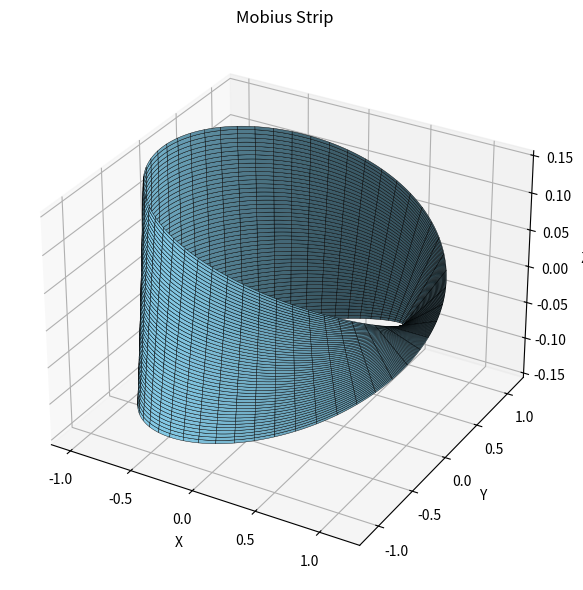

Python code for this plot:
"""
Mobius Strip Modeling Assignment - Karkhana.io
Author: [Your Name]
Description: This script models a Mobius strip using parametric equations,
generates a 3D mesh, and computes the surface area and edge length numerically.
"""

import numpy as np
import matplotlib.pyplot as plt
from mpl_toolkits.mplot3d import Axes3D

class MobiusStrip:
    def __init__(self, R=1.0, w=0.3, n=200):
        """
        Initialize Mobius strip parameters.

        Args:
            R (float): Radius from the center to the strip center.
            w (float): Width of the strip.
            n (int): Resolution (number of points per axis).
        """
        self.R = R
        self.w = w
        self.n = n

        # Create mesh grid for parameters u and v
        self.u = np.linspace(0, 2 * np.pi, n)
        self.v = np.linspace(-w / 2, w / 2, n)
        self.U, self.V = np.meshgrid(self.u, self.v)

        # Generate the 3D coordinates
        self.X, self.Y, self.Z = self._generate_mesh()

    def _generate_mesh(self):
        """Generate the 3D surface mesh of the Mobius strip."""
        U = self.U
        V = self.V
        X = (self.R + V * np.cos(U / 2)) * np.cos(U)
        Y = (self.R + V * np.cos(U / 2)) * np.sin(U)
        Z = V * np.sin(U / 2)
        return X, Y, Z

    def compute_surface_area(self):
        """
        Approximate the surface area numerically using the cross product of partial derivatives.
        """
        dU = 2 * np.pi / (self.n - 1)
        dV = self.w / (self.n - 1)

        # Partial derivatives
        Xu = np.gradient(self.X, axis=1) / dU
        Xv = np.gradient(self.X, axis=0) / dV
        Yu = np.gradient(self.Y, axis=1) / dU
        Yv = np.gradient(self.Y, axis=0) / dV
        Zu = np.gradient(self.Z, axis=1) / dU
        Zv = np.gradient(self.Z, axis=0) / dV

        # Cross product magnitude of (Xu, Yu, Zu) x (Xv, Yv, Zv)
        Nx = Yu * Zv - Zu * Yv
        Ny = Zu * Xv - Xu * Zv
        Nz = Xu * Yv - Yu * Xv
        area_element = np.sqrt(Nx**2 + Ny**2 + Nz**2)

        return np.sum(area_element) * dU * dV

    def compute_edge_length(self):
        """
        Compute the approximate length of one edge of the Mobius strip.
        """
        u = self.u
        v_edge = self.w / 2
        x = (self.R + v_edge * np.cos(u / 2)) * np.cos(u)
        y = (self.R + v_edge * np.cos(u / 2)) * np.sin(u)
        z = v_edge * np.sin(u / 2)

        dx = np.diff(x)
        dy = np.diff(y)
        dz = np.diff(z)
        return np.sum(np.sqrt(dx**2 + dy**2 + dz**2))

    def plot(self):
        """Display a 3D plot of the Mobius strip."""
        fig = plt.figure(figsize=(8, 6))
        ax = fig.add_subplot(111, projection='3d')
        ax.plot_surface(self.X, self.Y, self.Z, color='skyblue', edgecolor='k', linewidth=0.3)
        ax.set_title("Mobius Strip")
        ax.set_xlabel("X")
        ax.set_ylabel("Y")
        ax.set_zlabel("Z")
        plt.tight_layout()
        plt.show()


if __name__ == "__main__":
    try:
        mobius = MobiusStrip(R=1.0, w=0.3, n=200)
        area = mobius.compute_surface_area()
        edge = mobius.compute_edge_length()

        print(f"Surface Area ≈ {area:.4f} units²")
        print(f"Edge Length ≈ {edge:.4f} units")

        # Optional: show plot
        mobius.plot()
    except Exception as e:
        print(f"An error occurred: {e}")
